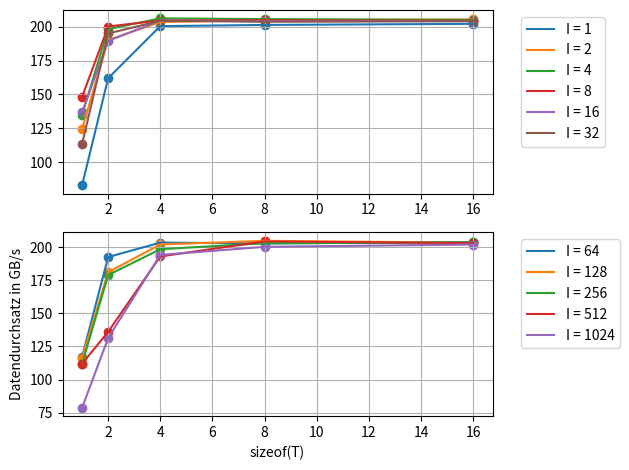

Recreate this plot in Python.
# -*- coding: utf-8 -*-
"""
Created on Sun May 21 19:21:45 2017

[redacted]
"""

import numpy as np
import matplotlib.pyplot as plt
from matplotlib import rcParams
rcParams.update({'figure.autolayout': True})

#size = np.multiply(np.arange(1,11), np.power(2, 27))
xaxis = np.array((1,2,4,8,16))

#measuring results
#100 measurements: results = np.array(((0.000473266,0.00046473,0.000472649,0.000464746,0.000465371,0.000478553,0.813487,0.643209,0.620037,0.619706,0.812109),(0.000472133,0.000472544,0.000468757,0.000472752,0.000473639,0.402638,0.34957,0.324487,0.314772,0.316899,0.421756),(0.000468914,0.000476126,0.000466874,0.000467728,0.272603,0.216486,0.189532,0.178994,0.175887,0.197283,0.453904),(0.000467647,0.000476342,0.000472132,0.199292,0.177136,0.165277,0.163886,0.165169,0.282236,0.609466,0.761853),(0.000475753,0.000479518,0.266441,0.166782,0.165275,0.162971,0.163125,0.205851,0.568744,0.908647,1.04003)))
#results = np.array(((0.329924,0.179536,0.130495,0.107444,0.0948588,0.076294,0.0676096,0.0633691,0.0616029,0.0614042,0.0771857),(0.133017,0.0874623,0.0669848,0.0552857,0.0483843,0.0386757,0.0340198,0.0319055,0.0311179,0.0312344,0.0391806),(0.10717,0.0571094,0.0394554,0.0309145,0.0260419,0.0205718,0.018055,0.0170859,0.0168647,0.018826,0.0487728),(0.106688,0.0527563,0.0274827,0.0195667,0.0175308,0.0164568,0.0163786,0.0165093,0.0250266,0.061248,0.0771122),(0.106265,0.0525372,0.0266447,0.0167697,0.0165755,0.0163679,0.0164003,0.0206229,0.0536795,0.0916356,0.104462)))
#results = np.array(((2.61298,1.62405,1.26052,1.06436,0.948205,0.766116,0.675969,0.633381,0.616054,0.614004,0.772724),(1.33132,0.875688,0.670655,0.553391,0.484313,0.387616,0.340744,0.320671,0.313601,0.3143,0.392688),(1.07165,0.572085,0.395681,0.309968,0.26124,0.206754,0.181675,0.171837,0.169632,0.189333,0.462107),(1.06681,0.527508,0.275172,0.196316,0.176246,0.165549,0.164862,0.166231,0.255454,0.613058,0.771539),(1.06248,0.525368,0.266423,0.168685,0.166804,0.164644,0.164967,0.205683,0.545491,0.913257,1.04219)))
results = np.array(((2.59131,1.72532,1.59229,1.44865,1.56928,1.89392,1.83155,1.84455,1.92018,1.91735,2.7309),(1.32592,1.1292,1.08335,1.07292,1.13287,1.10131,1.11489,1.185,1.19958,1.57796,1.63481),(1.0715,1.05544,1.04161,1.04953,1.05011,1.0508,1.05497,1.06246,1.08153,1.11216,1.10565),(1.06683,1.04887,1.0444,1.04869,1.05262,1.05419,1.05843,1.04797,1.0576,1.05035,1.07182),(1.06241,1.0458,1.04738,1.0505,1.05206,1.05196,1.05295,1.05556,1.05418,1.05715,1.06257)))
#results[np.where(results < 0.002)] = 1

#divide by 10 because we measured 10 times
results = np.divide(results, 100)

#divide by the size
resgbs= np.divide(np.power(2,30), results);
resgbs = resgbs * 2 #Durchsatz means one write, one read
resgbs= np.divide(resgbs, 1e9)

#is this really right? I doubt that
#resgbs= np.divide(resgbs, np.transpose(np.tile(xaxis, (11, 1))))

#resgbs[np.where(resgbs < 5000)] = 223000
#resgbs[np.where(resgbs > 5000)] = 0
maxLines = 6# max lines per subplot
sbpltNbmr = (np.floor(np.shape(resgbs)[1] / maxLines) + 1).astype(int)
rubbish, sbplts = plt.subplots(sbpltNbmr)
for plotNumber in range(0, sbpltNbmr):
    for i in range(0, maxLines):#(np.shape(resgbs)[1]):
        accessedGraph = i + maxLines * plotNumber
        if np.shape(resgbs)[1] > accessedGraph:
            sbplts[plotNumber].plot(xaxis, resgbs[:, accessedGraph], label = "I = " + str(2 ** accessedGraph))
            sbplts[plotNumber].scatter(xaxis, resgbs[:, accessedGraph])
#plt.axis.Tick
    sbplts[plotNumber].grid()
    sbplts[plotNumber].legend(bbox_to_anchor=(1.05,1), loc = 2)

plt.xlabel("sizeof(T)")
plt.ylabel("Datendurchsatz in GB/s")
plt.savefig('fig.svg', format='svg', bbox_inches='tight')
